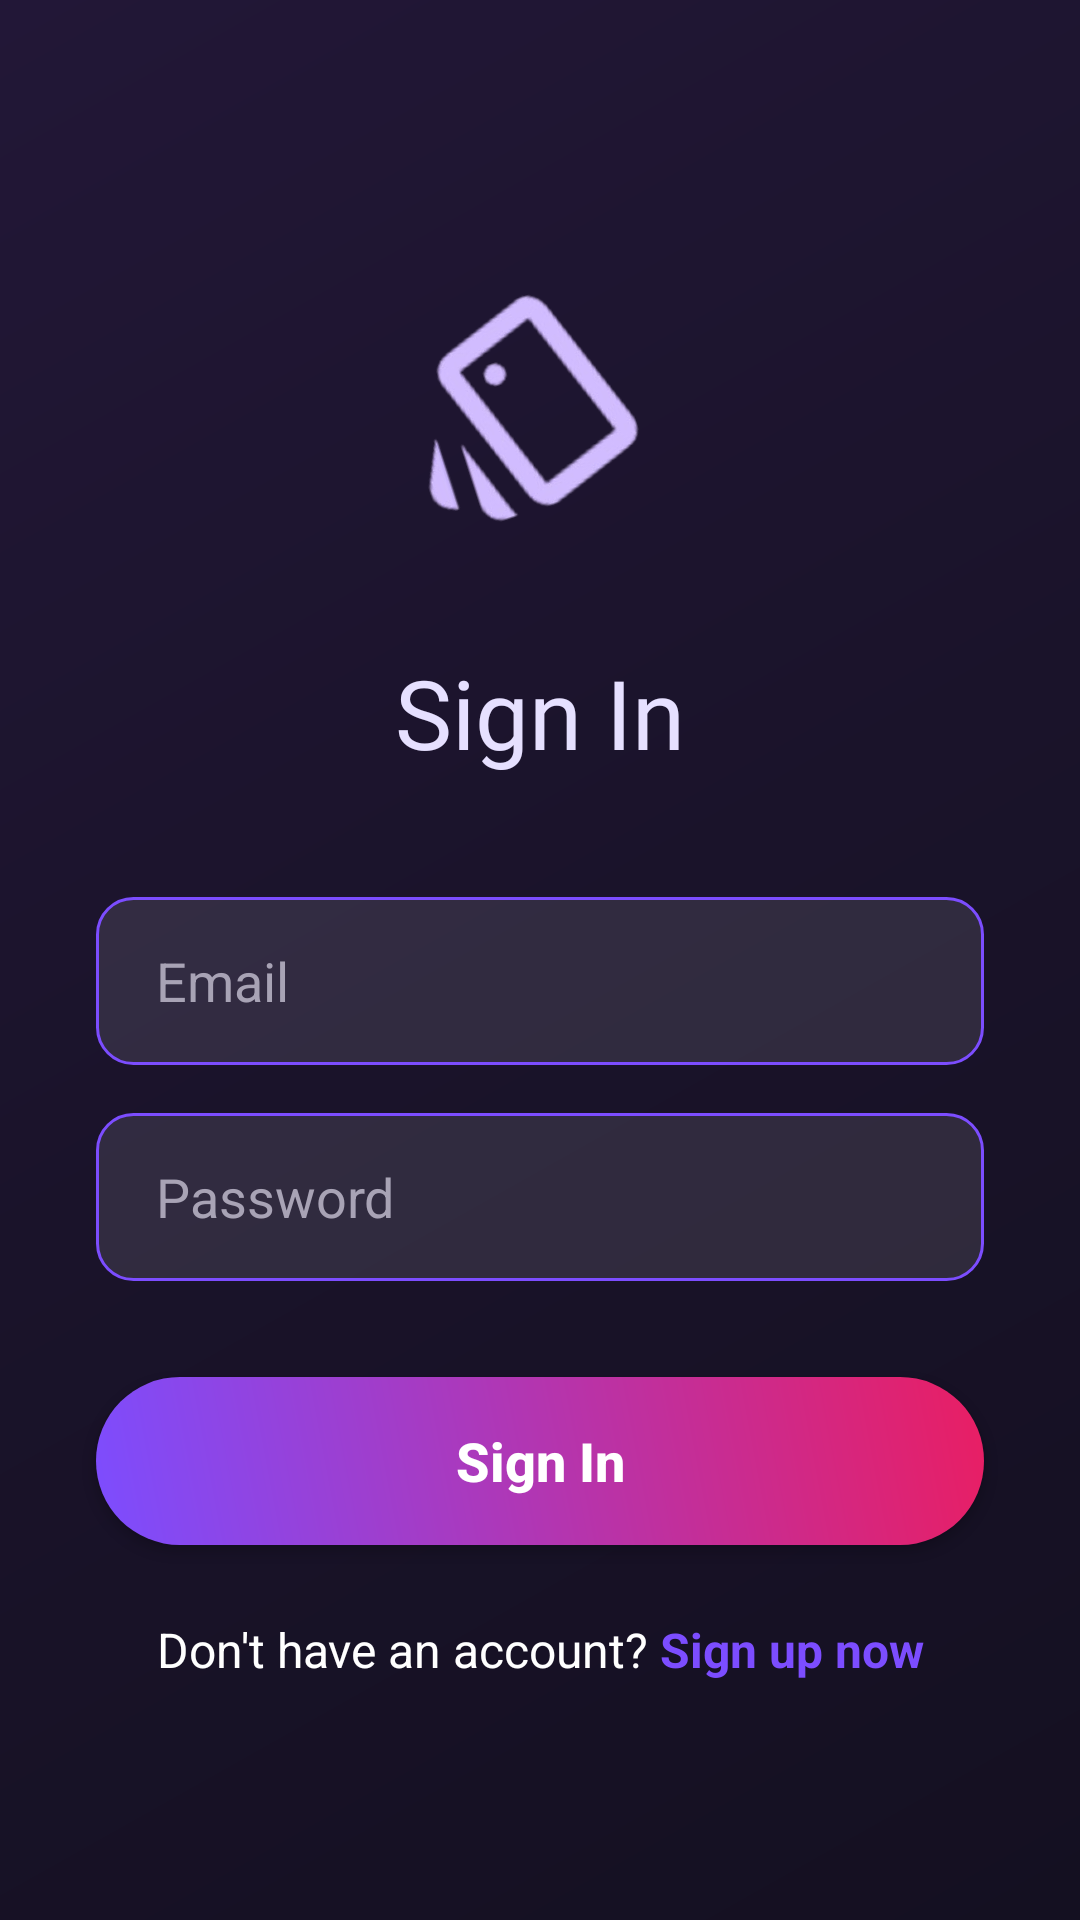

Produce the Android XML layout that renders to this screen, including the resource entries it uses.
<!-- AndroidManifest.xml: activity theme Theme.StudyCards -->
<!-- res/layout/activity_login.xml -->
<?xml version="1.0" encoding="utf-8"?>
<androidx.constraintlayout.widget.ConstraintLayout xmlns:android="http://schemas.android.com/apk/res/android"
    xmlns:app="http://schemas.android.com/apk/res-auto"
    xmlns:tools="http://schemas.android.com/tools"
    android:layout_width="match_parent"
    android:layout_height="match_parent"
    android:background="@drawable/bg_splash"
    tools:context=".ui.auth.LoginActivity">

    

    

    <ImageView
        android:id="@+id/login_logo"
        android:layout_width="120dp"
        android:layout_height="120dp"
        android:layout_marginTop="72dp"
        android:rotation="-18"
        android:src="@drawable/ic_studycards_logo"
        app:layout_constraintEnd_toEndOf="parent"
        app:layout_constraintHorizontal_bias="0.408"
        app:layout_constraintStart_toStartOf="parent"
        app:layout_constraintTop_toTopOf="parent" />

    <TextView
        android:id="@+id/login_title"
        android:layout_width="wrap_content"
        android:layout_height="wrap_content"
        android:layout_marginTop="24dp"
        android:text="Sign In"
        android:textColor="#E6E0FF"
        android:textSize="32sp"
        android:fontFamily="@font/montserrat_semibold"
        app:layout_constraintTop_toBottomOf="@id/login_logo"
        app:layout_constraintStart_toStartOf="parent"
        app:layout_constraintEnd_toEndOf="parent" />

    
    <EditText
        android:id="@+id/edit_text_email"
        android:layout_width="0dp"
        android:layout_height="56dp"
        android:layout_marginStart="32dp"
        android:layout_marginEnd="32dp"
        android:layout_marginTop="40dp"
        android:background="@drawable/edit_text_background"
        android:hint="Email"
        android:inputType="textEmailAddress"
        android:paddingStart="20dp"
        android:paddingEnd="20dp"
        android:textColor="@color/white"
        android:textColorHint="#A8A3B5"
        app:layout_constraintTop_toBottomOf="@id/login_title"
        app:layout_constraintStart_toStartOf="parent"
        app:layout_constraintEnd_toEndOf="parent" />

    
    <EditText
        android:id="@+id/edit_text_password"
        android:layout_width="0dp"
        android:layout_height="56dp"
        android:layout_marginTop="16dp"
        android:background="@drawable/edit_text_background"
        android:hint="Password"
        android:inputType="textPassword"
        android:paddingStart="20dp"
        android:paddingEnd="20dp"
        android:textColor="@color/white"
        android:textColorHint="#A8A3B5"
        app:layout_constraintTop_toBottomOf="@id/edit_text_email"
        app:layout_constraintStart_toStartOf="@id/edit_text_email"
        app:layout_constraintEnd_toEndOf="@id/edit_text_email" />

    
    <androidx.appcompat.widget.AppCompatButton
        android:id="@+id/button_login"
        android:layout_width="0dp"
        android:layout_height="56dp"
        android:layout_marginTop="32dp"
        android:background="@drawable/gradient_button_background"
        android:text="Sign In"
        android:textAllCaps="false"
        android:textColor="@color/white"
        android:textSize="18sp"
        android:textStyle="bold"
        app:layout_constraintTop_toBottomOf="@id/edit_text_password"
        app:layout_constraintStart_toStartOf="@id/edit_text_password"
        app:layout_constraintEnd_toEndOf="@id/edit_text_password" />

    
    <LinearLayout
        android:id="@+id/register_prompt_container"
        android:layout_width="wrap_content"
        android:layout_height="wrap_content"
        android:orientation="horizontal"
        android:layout_marginTop="24dp"
        app:layout_constraintTop_toBottomOf="@id/button_login"
        app:layout_constraintStart_toStartOf="parent"
        app:layout_constraintEnd_toEndOf="parent">

        <TextView
            android:id="@+id/text_register_prompt_1"
            android:layout_width="wrap_content"
            android:layout_height="wrap_content"
            android:text="Don't have an account? "
            android:textColor="@color/white"
            android:textSize="16sp" />

        <TextView
            android:id="@+id/text_register_prompt_2"
            android:layout_width="wrap_content"
            android:layout_height="wrap_content"
            android:text="Sign up now"
            android:textColor="@color/colorAccent"
            android:textSize="16sp"
            android:textStyle="bold"/>

    </LinearLayout>

</androidx.constraintlayout.widget.ConstraintLayout>
<!-- resources referenced by this layout -->
<resources>
  <color name="colorAccent">#7C4DFF</color>
  <color name="white">#FFFFFFFF</color>
  <!-- drawable bg_splash (drawable) -->
  <?xml version="1.0" encoding="utf-8"?>
  <layer-list xmlns:android="http://schemas.android.com/apk/res/android">
      <item>
          <shape>
              <gradient
                  android:type="linear"
                  android:angle="135"
                  android:startColor="#141021"
                  android:centerColor="#1A132A"
                  android:endColor="#221737"/>
          </shape>
      </item>
  </layer-list>
  <!-- drawable edit_text_background (drawable) -->
  <?xml version="1.0" encoding="utf-8"?>
  <shape xmlns:android="http://schemas.android.com/apk/res/android"
      android:shape="rectangle">
      <solid android:color="#1AFFFFFF" /> 
      <corners android:radius="12dp" />
      <stroke android:width="1dp" android:color="@color/colorAccent" />
  </shape>
  <!-- drawable gradient_button_background (drawable) -->
  <?xml version="1.0" encoding="utf-8"?>
  <shape xmlns:android="http://schemas.android.com/apk/res/android"
      android:shape="rectangle">
      <gradient
          android:angle="45"
          android:startColor="@color/colorAccent"
          android:endColor="@color/deep_pink"
          android:type="linear" />
      <corners android:radius="100dp" />
  </shape>
  <!-- drawable ic_studycards_logo: png bitmap (drawable, 32305 bytes) -->
  <style name="Theme.StudyCards" parent="Theme.MaterialComponents.NoActionBar">
          <item name="android:statusBarColor">@color/dark_primary</item>
          <item name="android:navigationBarColor">@color/dark_primary</item>
          <item name="android:windowLightStatusBar">false</item>
          <item name="colorPrimary">@color/dark_primary</item>
          <item name="colorOnPrimary">@color/dark_on_primary</item>
          <item name="colorSecondary">@color/dark_secondary</item>
          <item name="colorOnSecondary">@color/dark_on_secondary</item>
          <item name="android:colorBackground">@color/dark_primary_variant</item>
      </style>
  <color name="deep_pink">#E91E63</color>
  <color name="dark_primary">#1C1B1F</color>
  <color name="dark_on_primary">#FFFFFF</color>
  <color name="dark_secondary">#D1C4E9</color>
  <color name="dark_on_secondary">#000000</color>
  <color name="dark_primary_variant">#212127</color>
</resources>
